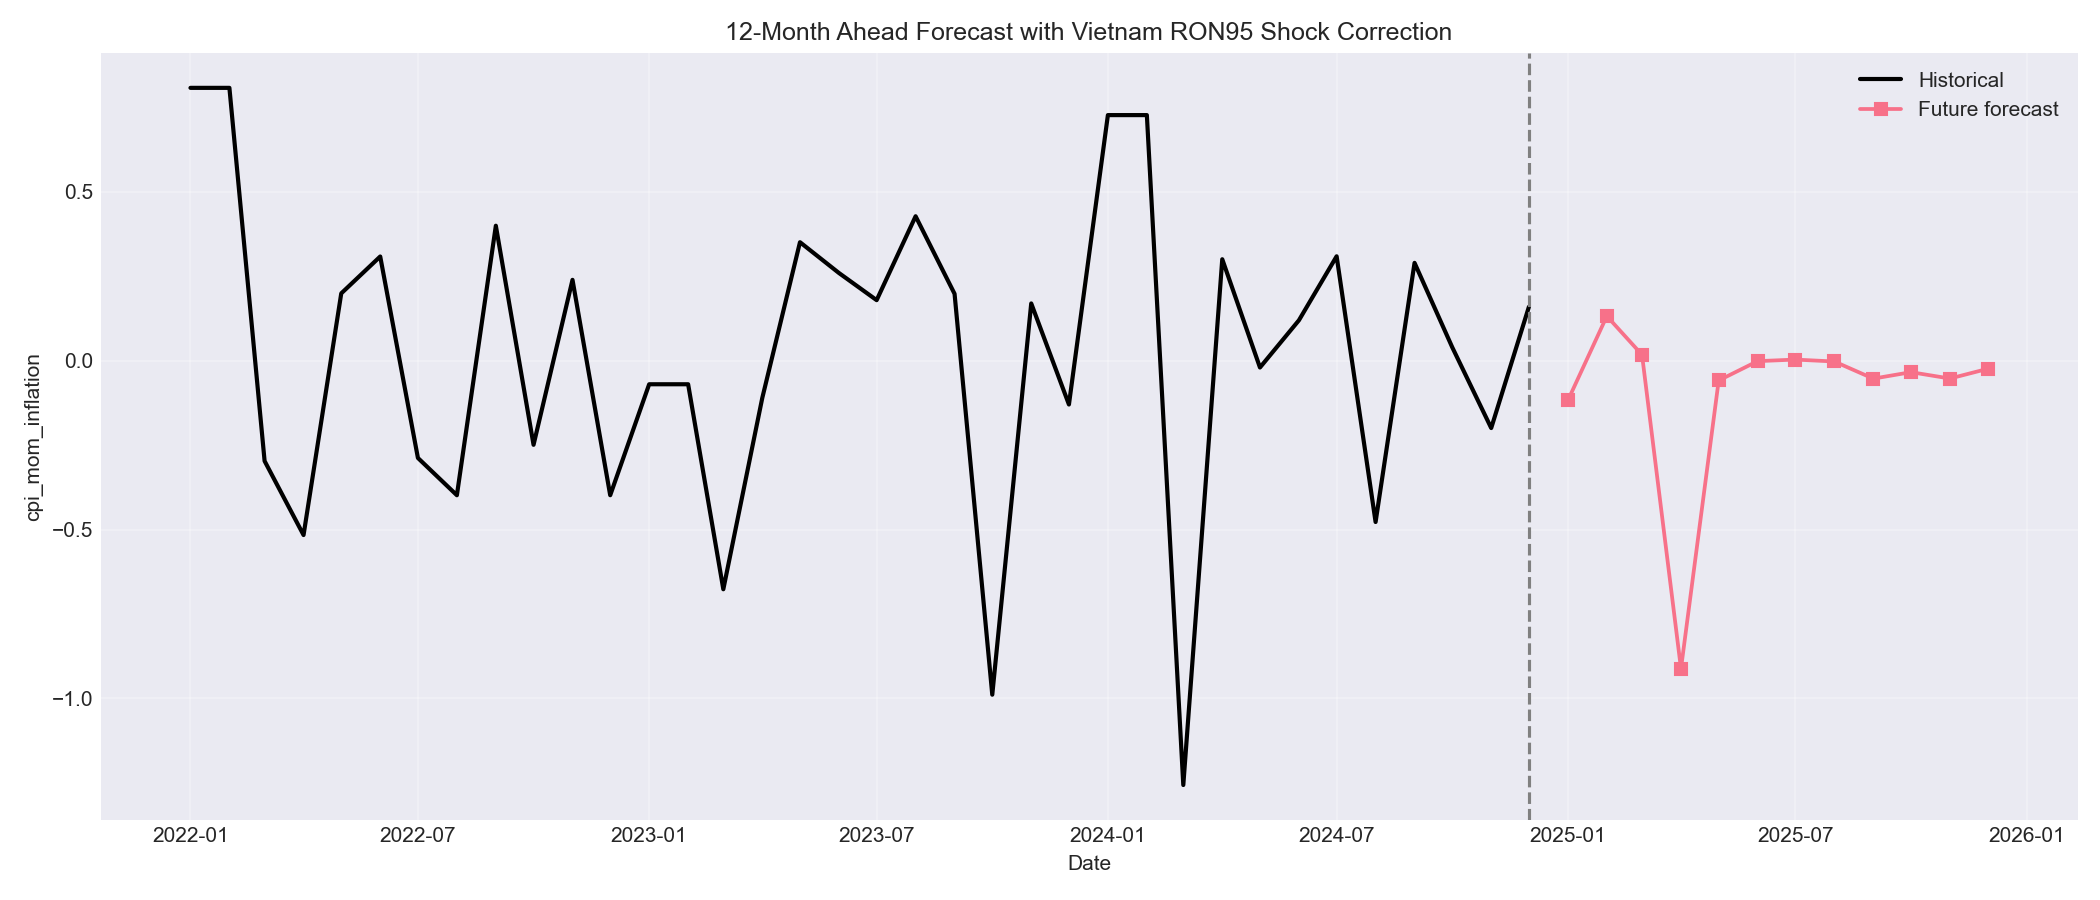

Data behind this chart, as committed beside it:
, Random Forest Optimized + RON95 Correcti…
2025-01-01, -0.1177
2025-02-01, 0.1322
2025-03-01, 0.01763
2025-04-01, -0.9125
2025-05-01, -0.05849
2025-06-01, -0.001161
2025-07-01, 0.003465
2025-08-01, -0.002196
2025-09-01, -0.05297
2025-10-01, -0.03383
2025-11-01, -0.05267
2025-12-01, -0.02396
